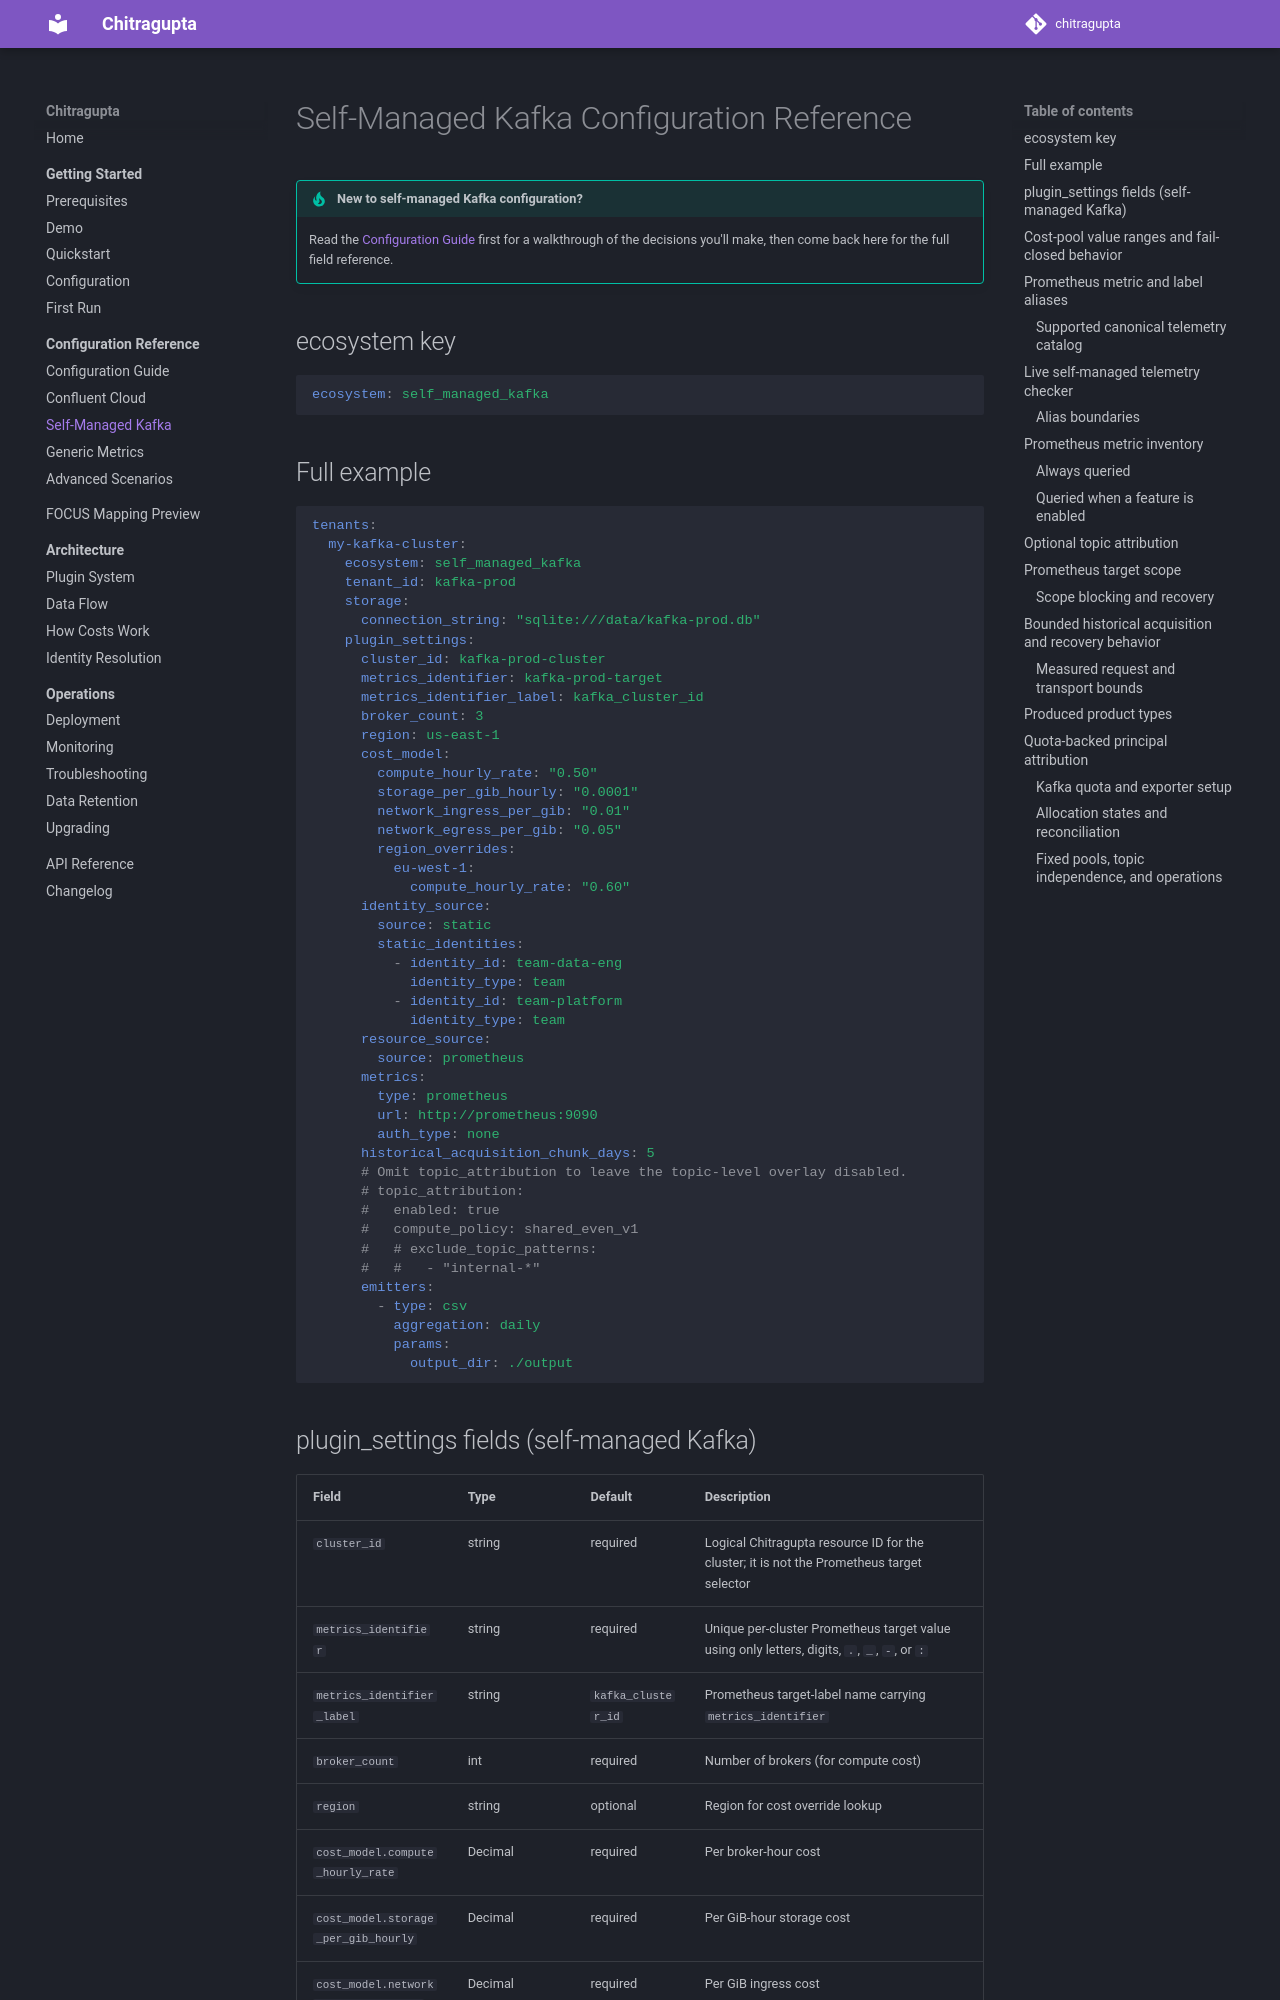

repository: waliaabhishek/chitragupta · page: 2.4.0/configuration/self-managed-reference/index.html · generator: mkdocs

# Self-Managed Kafka Configuration Reference

!!! tip "New to self-managed Kafka configuration?"
    Read the [Configuration Guide](guide.md#configuring-self-managed-kafka) first
    for a walkthrough of the decisions you'll make, then come back here for the
    full field reference.

## ecosystem key

```yaml
ecosystem: self_managed_kafka
```

## Full example

```yaml
tenants:
  my-kafka-cluster:
    ecosystem: self_managed_kafka
    tenant_id: kafka-prod
    storage:
      connection_string: "sqlite:///data/kafka-prod.db"
    plugin_settings:
      cluster_id: kafka-prod-cluster
      metrics_identifier: kafka-prod-target
      metrics_identifier_label: kafka_cluster_id
      broker_count: 3
      region: us-east-1
      cost_model:
        compute_hourly_rate: "0.50"
        storage_per_gib_hourly: "0.0001"
        network_ingress_per_gib: "0.01"
        network_egress_per_gib: "0.05"
        region_overrides:
          eu-west-1:
            compute_hourly_rate: "0.60"
      identity_source:
        source: static
        static_identities:
          - identity_id: team-data-eng
            identity_type: team
          - identity_id: team-platform
            identity_type: team
      resource_source:
        source: prometheus
      metrics:
        type: prometheus
        url: http://prometheus:9090
        auth_type: none
      historical_acquisition_chunk_days: 5
      # Omit topic_attribution to leave the topic-level overlay disabled.
      # topic_attribution:
      #   enabled: true
      #   compute_policy: shared_even_v1
      #   # exclude_topic_patterns:
      #   #   - "internal-*"
      emitters:
        - type: csv
          aggregation: daily
          params:
            output_dir: ./output
```
